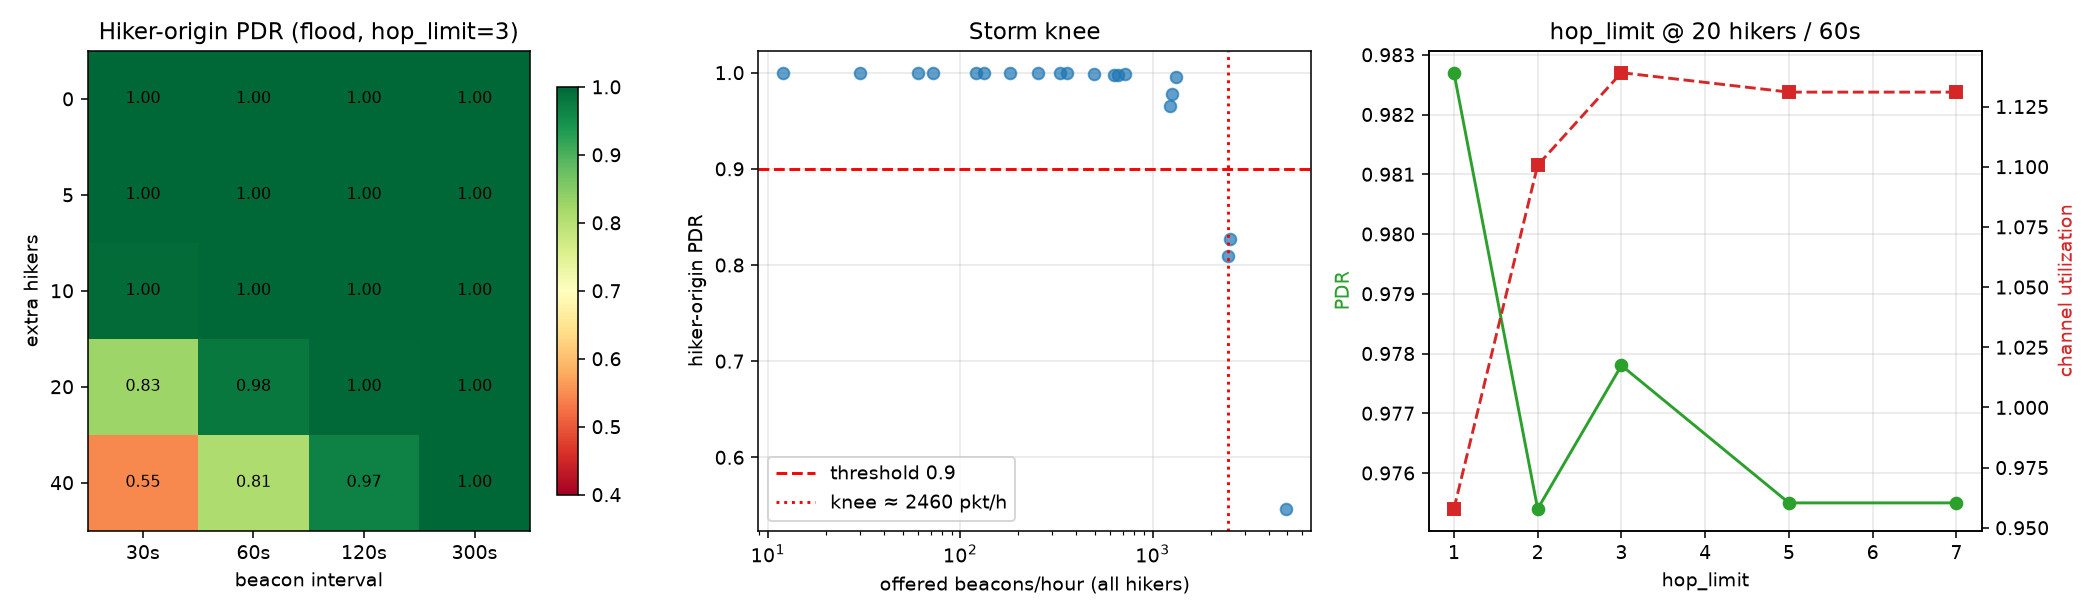

The data file committed next to this chart (first rows):
pdr_hiker, extra_hikers, beacon_interval_s, hop_limit, n_nodes, packets_originated, pdr, channel_utilization, collision_fraction, sos_delivered, sos_latency_s, sweep
1.0, 0, 300, 3, 9, 215, 0.8744, 0.02666, 0.1033, 0, , load
1.0, 0, 120, 3, 9, 324, 0.8858, 0.04028, 0.1175, 0, , load
1.0, 0, 60, 3, 9, 499, 0.9539, 0.06694, 0.1084, 0, , load
1.0, 0, 30, 3, 9, 846, 0.9586, 0.1165, 0.1155, 0, , load
1.0, 5, 300, 3, 14, 573, 0.9529, 0.07879, 0.1383, 0, , load
1.0, 5, 120, 3, 14, 1217, 0.9737, 0.1706, 0.1624, 0, , load
0.9995, 5, 60, 3, 14, 2284, 0.9812, 0.3217, 0.1861, 0, , load
0.999, 5, 30, 3, 14, 4342, 0.9862, 0.6315, 0.215, 0, , load
1.0, 10, 300, 3, 19, 936, 0.9679, 0.1303, 0.16, 0, , load
0.9995, 10, 120, 3, 19, 2110, 0.9848, 0.3001, 0.196, 0, , load
0.9977, 10, 60, 3, 19, 4043, 0.9842, 0.5924, 0.2471, 0, , load
0.9951, 10, 30, 3, 19, 7741, 0.9868, 1.183, 0.3226, 0, , load
0.9993, 20, 300, 3, 29, 1655, 0.9795, 0.2339, 0.1825, 0, , load
0.9976, 20, 120, 3, 29, 3904, 0.9872, 0.5773, 0.2587, 0, , load
0.9778, 20, 60, 3, 29, 7522, 0.9692, 1.139, 0.3524, 0, , load
0.8269, 20, 30, 3, 29, 13957, 0.8213, 1.872, 0.4995, 0, , load
0.999, 40, 300, 3, 49, 3083, 0.9848, 0.4482, 0.2419, 0, , load
0.9653, 40, 120, 3, 49, 7429, 0.9575, 1.109, 0.3614, 0, , load
0.809, 40, 60, 3, 49, 14206, 0.8041, 1.854, 0.5049, 0, , load
0.5464, 40, 30, 3, 49, 26250, 0.5447, 2.283, 0.5991, 0, , load
0.9827, 20, 60, 1, 29, 7527, 0.9741, 0.9578, 0.3363, 0, , hop_limit
0.9754, 20, 60, 2, 29, 7528, 0.9664, 1.101, 0.3519, 0, , hop_limit
0.9778, 20, 60, 3, 29, 7522, 0.9692, 1.139, 0.3524, 0, , hop_limit
0.9755, 20, 60, 5, 29, 7529, 0.9675, 1.131, 0.3497, 0, , hop_limit
0.9755, 20, 60, 7, 29, 7529, 0.9675, 1.131, 0.3497, 0, , hop_limit
